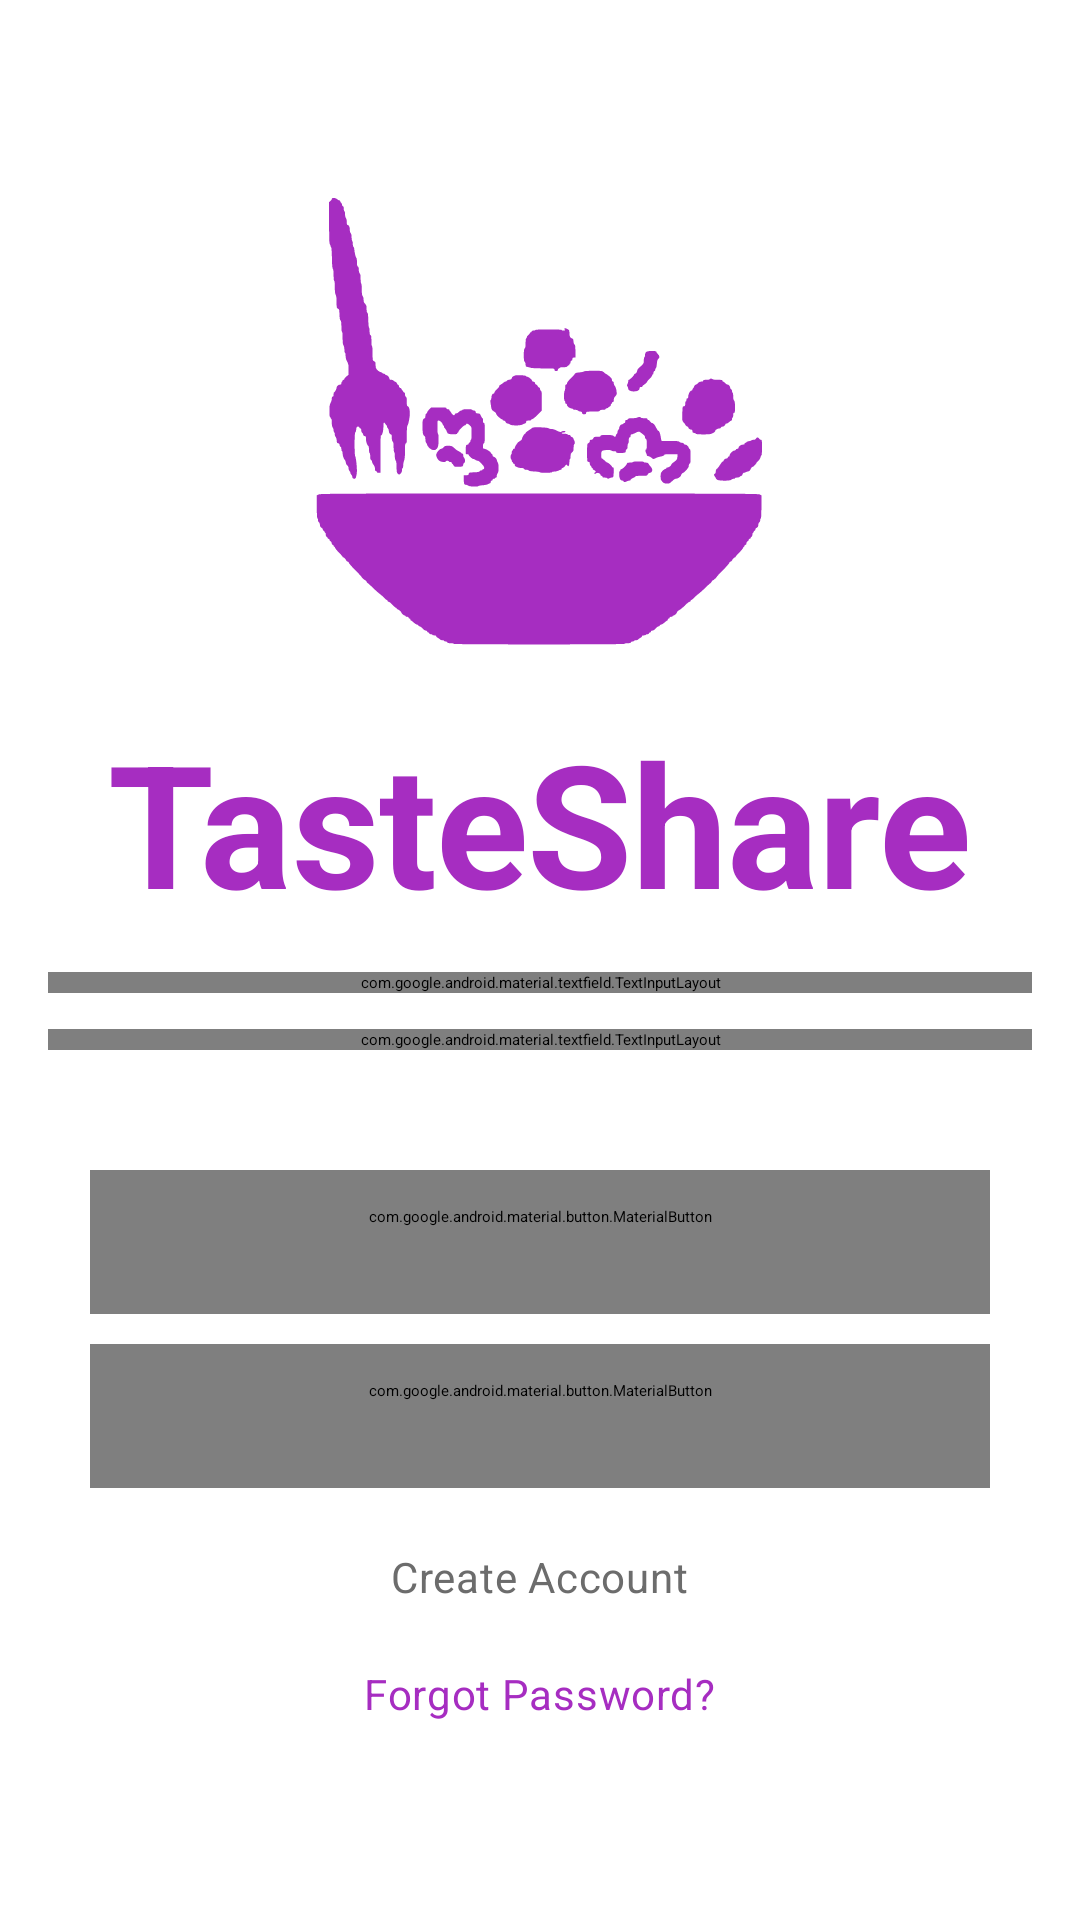

Here is an Android app screen rendered from its layout file. Give the layout XML and the strings, colors and styles it references.
<!-- AndroidManifest.xml: application theme Theme.StartingTheme -->
<!-- res/layout/login_activity.xml -->
<ScrollView
    xmlns:android="http://schemas.android.com/apk/res/android"
    xmlns:app="http://schemas.android.com/apk/res-auto"
    android:layout_width="match_parent"
    android:layout_height="match_parent"
    android:fillViewport="true">

    <LinearLayout
        style="@style/CenteredLayoutStyle"
        android:orientation="vertical">

        <ImageView
            android:layout_width="150dp"
            android:layout_height="150dp"
            android:layout_gravity="center"
            android:src="@drawable/logo_drawable" />

        <com.google.android.material.textview.MaterialTextView
            style="@style/MainTextViewStyle"
            android:text="@string/app_name" />

        <com.google.android.material.textfield.TextInputLayout
            style="@style/TextInputLayoutRoundedStyle"
            android:layout_width="match_parent"
            android:layout_height="wrap_content">

            <com.google.android.material.textfield.TextInputEditText
                android:id="@+id/login_email"
                style="@style/EditTextPrimaryStyle"
                android:hint="@string/email"
                android:drawableStart="@drawable/ic_email"
                android:drawableTint="@color/text_secondary"
                android:drawablePadding="12sp"
                android:inputType="textEmailAddress" />
        </com.google.android.material.textfield.TextInputLayout>

        <com.google.android.material.textfield.TextInputLayout
            style="@style/TextInputLayoutRoundedStyle"
            android:layout_width="match_parent"
            android:layout_height="wrap_content">

            <com.google.android.material.textfield.TextInputEditText
                android:id="@+id/login_password"
                style="@style/EditTextPrimaryStyle"
                android:hint="@string/password"
                android:drawableStart="@drawable/ic_lock"
                android:drawableTint="@color/text_secondary"
                android:drawablePadding="12sp"
                android:inputType="textPassword" />
        </com.google.android.material.textfield.TextInputLayout>

        <com.google.android.material.button.MaterialButton
            android:id="@+id/login_button"
            style="@style/ActionButtonStyle"
            android:text="@string/log_in"
            android:layout_marginTop="40dp"
            android:textSize="18sp" />

        <com.google.android.material.button.MaterialButton
            android:id="@+id/google_sign_in_button"
            style="@style/ActionButtonStyle"
            android:text="@string/log_in_google"
            app:icon="@drawable/ic_google"
            app:iconGravity="textStart"
            app:iconPadding="8sp"
            app:iconTint="@null"
            android:layout_marginTop="10dp"
            android:textSize="18sp"
            app:iconSize="24dp" />

        <com.google.android.material.textview.MaterialTextView
            android:id="@+id/create_account"
            style="@style/SecondaryTextViewStyle"
            android:text="@string/sign_in" />

        <com.google.android.material.textview.MaterialTextView
            android:id="@+id/forgot_password"
            style="@style/ActionTextViewStyle"
            android:text="@string/forgot_password" />

    </LinearLayout>
</ScrollView>
<!-- resources referenced by this layout -->
<resources>
  <color name="text_secondary">#6C6C6C</color>
  <string name="app_name">TasteShare</string>
  <string name="email">E-mail</string>
  <string name="forgot_password">Forgot Password?</string>
  <string name="log_in">Log In</string>
  <string name="log_in_google">Log In with Google</string>
  <string name="password">Password</string>
  <string name="sign_in">Create Account</string>
  <style name="ActionTextViewStyle" parent="TextAppearance.Material3.BodyMedium">
          <item name="android:layout_width">wrap_content</item>
          <item name="android:layout_height">wrap_content</item>
          <item name="android:textColor">@color/accent</item>
          <item name="android:layout_marginTop">20dp</item>
          <item name="android:layout_gravity">center</item>
      </style>
  <style name="CenteredLayoutStyle">
          <item name="android:layout_width">match_parent</item>
          <item name="android:layout_height">match_parent</item>
          <item name="android:gravity">center</item>
          <item name="android:background">?attr/colorSurface</item> 
          <item name="android:padding">16dp</item>
      </style>
  <style name="EditTextPrimaryStyle" parent="Widget.Material3.TextInputEditText.OutlinedBox">
          <item name="android:layout_width">match_parent</item>
          <item name="android:layout_height">wrap_content</item>
          <item name="android:textColor">@color/text_primary</item>
          <item name="android:textColorHint">@color/text_secondary</item>
          <item name="android:padding">12dp</item>
      </style>
  <style name="MainTextViewStyle" parent="TextAppearance.Material3.DisplayLarge">
          <item name="android:layout_width">wrap_content</item>
          <item name="android:layout_height">wrap_content</item>
          <item name="android:textColor">@color/accent</item>
          <item name="android:textStyle">bold</item>
          <item name="android:layout_marginTop">20dp</item>
          <item name="android:layout_gravity">center</item>
      </style>
  <style name="SecondaryTextViewStyle" parent="TextAppearance.Material3.BodyMedium">
          <item name="android:layout_width">wrap_content</item>
          <item name="android:layout_height">wrap_content</item>
          <item name="android:textColor">@color/text_secondary</item>
          <item name="android:layout_marginTop">20dp</item>
          <item name="android:layout_gravity">center</item>
      </style>
  <style name="TextInputLayoutRoundedStyle" parent="Widget.Material3.TextInputLayout.OutlinedBox">
          <item name="boxStrokeColor">@color/text_input_stroke_color</item>
          <item name="hintTextColor">@color/text_secondary</item>
          <item name="boxStrokeErrorColor">@color/error</item>
          <item name="android:layout_marginTop">12dp</item>
          <item name="shapeAppearance">@style/RoundedShapeAppearance</item>
      </style>
  <style name="Theme.StartingTheme" parent="Theme.SplashScreen">
          <item name="windowSplashScreenBackground">@color/background</item>
          <item name="postSplashScreenTheme">@style/Theme.TasteShareTheme</item>
          <item name="windowSplashScreenAnimatedIcon">@drawable/animated_logo</item>
      </style>
  <color name="background">#F3EEF4</color>
  <color name="accent">#A62DC1</color>
  <color name="text_primary">#242526</color>
  <color name="error">#D30228</color>
  <style name="RoundedShapeAppearance" parent="ShapeAppearance.MaterialComponents">
          <item name="cornerFamily">rounded</item>
          <item name="cornerSize">200dp</item>
      </style>
  <!-- drawable animated_logo (drawable) -->
  <?xml version="1.0" encoding="utf-8"?>
  <animated-vector xmlns:android="http://schemas.android.com/apk/res/android"
      android:drawable="@drawable/logo_drawable" >
  
      <target
          android:animation="@animator/logo_animator"
          android:name="full_logo" />
  
  </animated-vector>
  <color name="primary">#D6C7D6</color>
  <color name="secondary">#D8BCD8</color>
</resources>
